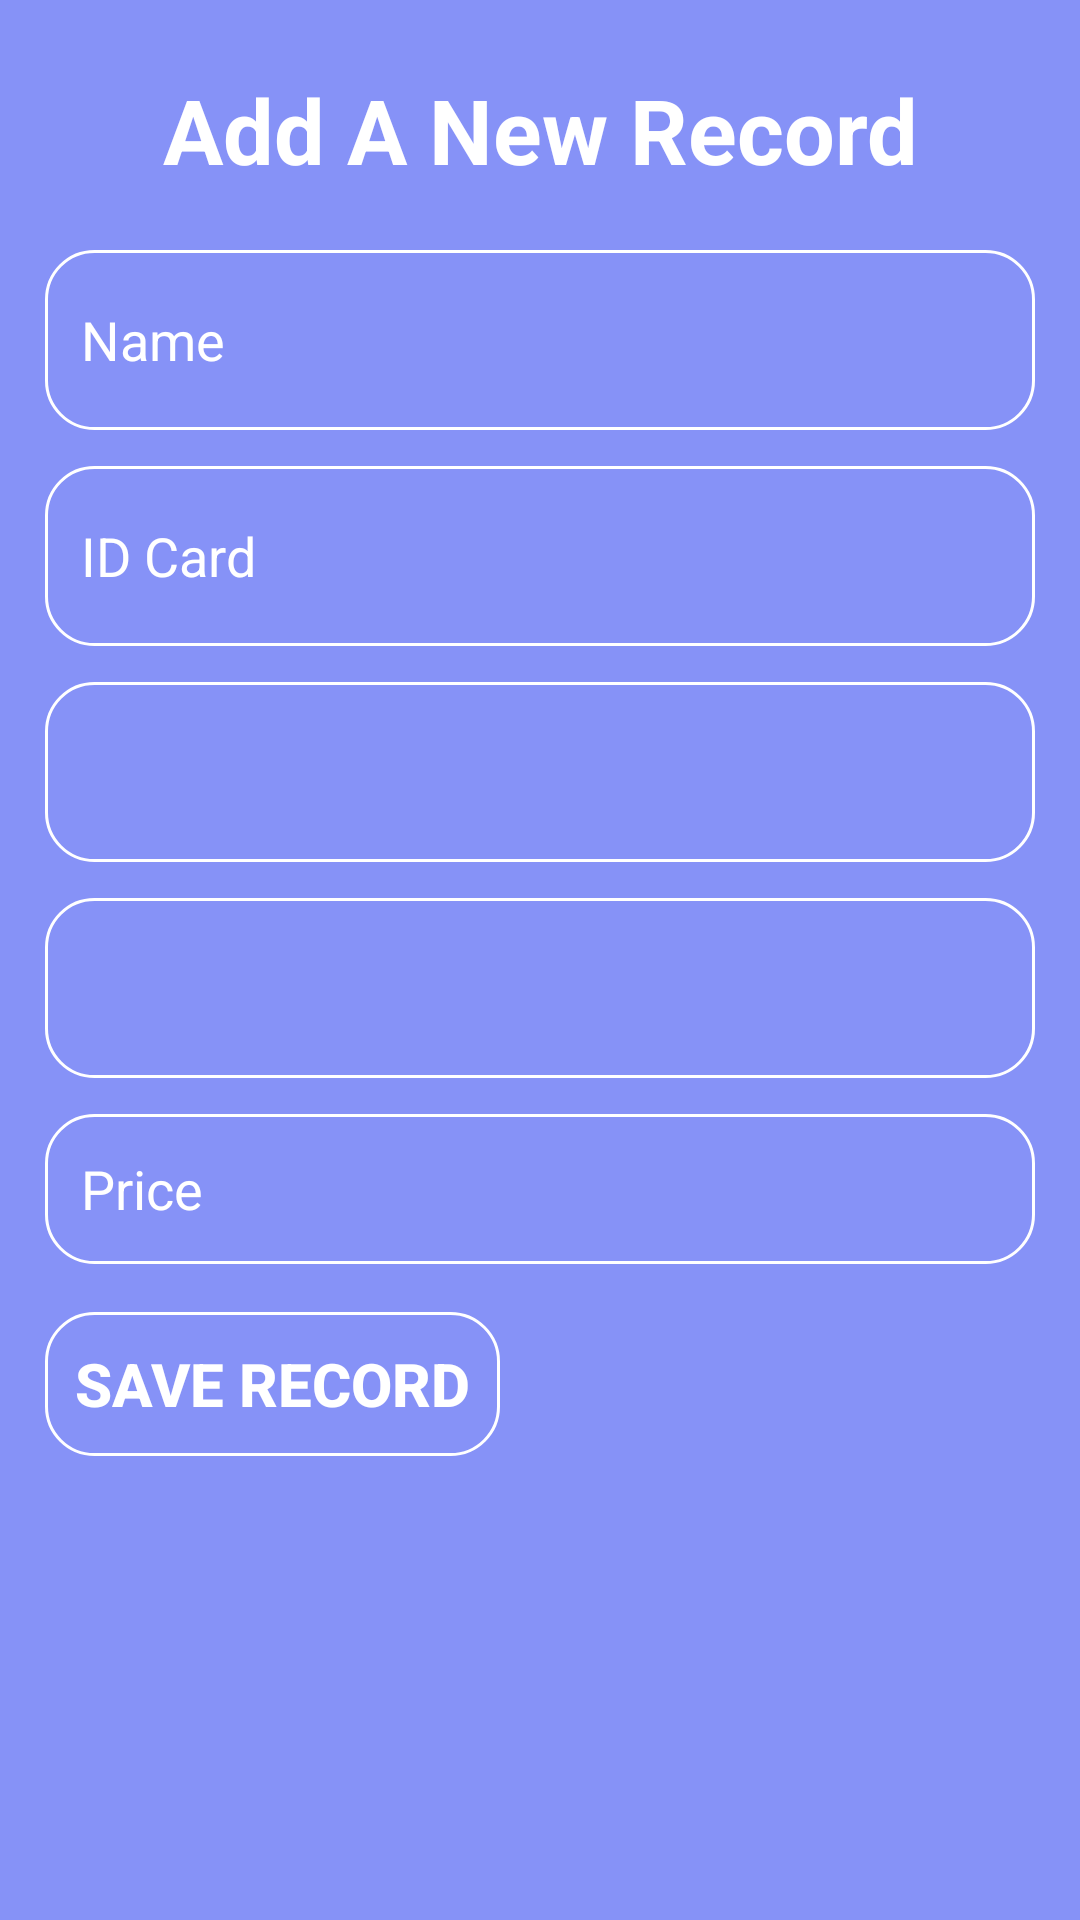

This screen was rendered from an Android layout file. Write that file and the resources it references.
<!-- AndroidManifest.xml: application theme AppTheme -->
<!-- res/layout/activity_add_records.xml -->
<?xml version="1.0" encoding="utf-8"?>
<LinearLayout
    xmlns:android="http://schemas.android.com/apk/res/android"
    xmlns:tools="http://schemas.android.com/tools"
    android:layout_width="match_parent"
    android:layout_height="match_parent"
    android:orientation="vertical"
    tools:context=".AddRecords"
    android:padding="15dp"
    android:background="@color/lavender">

    <TextView
        android:layout_width="match_parent"
        android:layout_height="wrap_content"
        android:text="Add A New Record"
        android:gravity="center"
        android:textStyle="bold"
        android:textSize="30dp"
        android:textColor="@color/white"
        android:layout_marginTop="8dp" />

    <EditText
        android:id="@+id/editTextName"
        android:layout_width="match_parent"
        android:layout_height="60dp"
        android:hint="Name"
        android:textColorHint="@color/white"
        android:textColor="@color/white"
        android:background="@drawable/custom_border"
        android:layout_marginTop="20dp"
        android:padding="12dp" />

    <EditText
        android:id="@+id/editTextIdCard"
        android:layout_width="match_parent"
        android:layout_height="60dp"
        android:hint="ID Card"
        android:textColorHint="@color/white"
        android:textColor="@color/white"
        android:background="@drawable/custom_border"
        android:layout_marginTop="12dp"
        android:padding="12dp" />

    <Spinner
        android:id="@+id/spinnerMobileCompany"
        android:layout_width="match_parent"
        android:layout_height="60dp"
        android:background="@drawable/custom_border"
        android:layout_marginTop="12dp"
        android:padding="12dp"
        android:spinnerMode="dropdown" />
    <Spinner
        android:id="@+id/spinnerMobileModel"
        android:layout_width="match_parent"
        android:layout_height="60dp"
        android:background="@drawable/custom_border"
        android:layout_marginTop="12dp"
        android:padding="12dp"
        android:spinnerMode="dropdown"
        />



    <EditText
        android:id="@+id/editTextPrice"
        android:layout_width="match_parent"
        android:layout_height="50dp"
        android:hint="Price"
        android:textColorHint="@color/white"
        android:textColor="@color/white"
        android:background="@drawable/custom_border"
        android:layout_marginTop="12dp"
        android:padding="12dp" />

    <Button
        android:id="@+id/btn_save_record"
        android:layout_width="wrap_content"
        android:layout_height="wrap_content"
        android:layout_marginTop="16dp"
        android:text="Save Record"
        android:gravity="center"
        android:textStyle="bold"
        android:textSize="20sp"
        android:padding="10sp"
        android:textColor="@color/white"
        android:background="@drawable/custom_border" />
</LinearLayout>
<!-- resources referenced by this layout -->
<resources>
  <!-- drawable custom_border (drawable-v24) -->
  <shape xmlns:android="http://schemas.android.com/apk/res/android">
      <corners android:radius="16dp" /> 
      <stroke
          android:color="#FFFFFF"
          android:width="1dp"
      />
  </shape>
  <style name="AppTheme" parent="Theme.AppCompat.Light.DarkActionBar">
          
          <item name="android:background">#8692f7</item>
          
          
      </style>
  <!-- not gathered from this repository: default colours our renderer supplied (Android Studio template values) -->
  <color name="white">#FFFFFFFF</color>
</resources>
